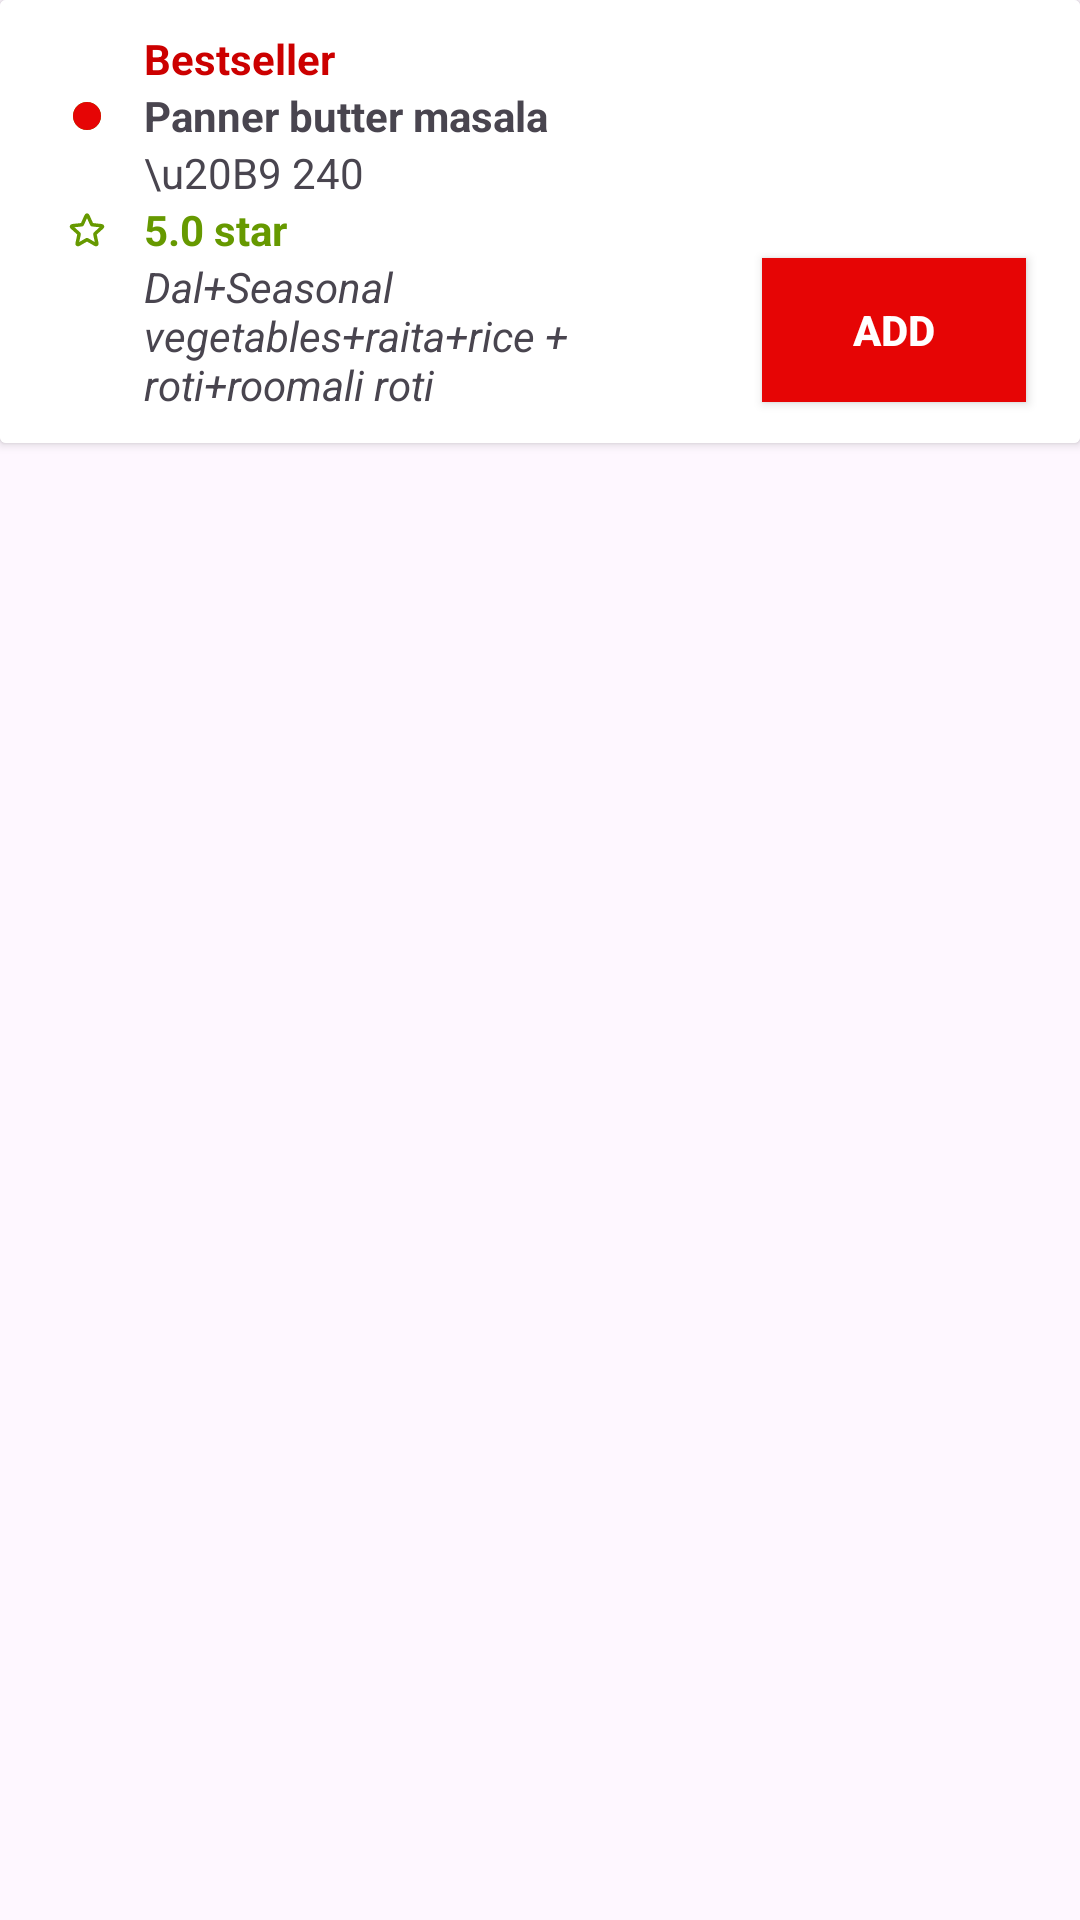

Produce the Android XML layout that renders to this screen, including the resource entries it uses.
<!-- AndroidManifest.xml: application theme Theme.Swiggy_layout -->
<!-- res/layout/food_item.xml -->
<?xml version="1.0" encoding="utf-8"?>
<androidx.constraintlayout.widget.ConstraintLayout xmlns:android="http://schemas.android.com/apk/res/android"
    xmlns:app="http://schemas.android.com/apk/res-auto"
    xmlns:tools="http://schemas.android.com/tools"
    android:layout_width="match_parent"
   android:layout_margin="10dp"
    android:layout_height="wrap_content"
    >
    <androidx.cardview.widget.CardView
        android:layout_width="0dp"
        android:layout_height="wrap_content"

        android:background="@color/white"
        app:layout_constraintEnd_toEndOf="parent"
        app:layout_constraintStart_toStartOf="parent"
        app:layout_constraintTop_toTopOf="parent">

        <androidx.constraintlayout.widget.ConstraintLayout
            android:layout_width="match_parent"
            android:layout_height="wrap_content"
            android:background="@color/white"
            android:padding="10dp"
            >

            <ImageButton
                android:id="@+id/veg_sign"
                android:layout_width="wrap_content"
                android:layout_height="wrap_content"
                android:backgroundTint="@android:color/transparent"
                app:layout_constraintStart_toStartOf="parent"
                app:layout_constraintTop_toTopOf="@id/Dish_nametxt"
                app:layout_constraintBottom_toBottomOf="@id/Dish_nametxt"
                android:tint="@android:color/holo_green_dark"
                android:src="@drawable/veg_sign" />


            <ImageButton
                android:id="@+id/nonveg_sign"
                android:layout_width="wrap_content"
                android:layout_height="wrap_content"
                android:backgroundTint="@android:color/transparent"
                app:layout_constraintStart_toStartOf="parent"
                app:layout_constraintTop_toTopOf="@id/Dish_nametxt"
                app:layout_constraintBottom_toBottomOf="@id/Dish_nametxt"
                android:src="@drawable/veg_sign"
                android:tint="@color/button_color"
                />

            <TextView
                android:id="@+id/bestsellerTxt"
                android:layout_width="0dp"
                android:layout_height="wrap_content"
                android:text="Bestseller"
                android:textColor="@android:color/holo_red_dark"
                android:textStyle="bold"
                app:layout_constraintEnd_toStartOf="@id/guideline"
                app:layout_constraintStart_toEndOf="@id/veg_sign"
                app:layout_constraintTop_toTopOf="parent" />


            <TextView
                android:id="@+id/Dish_nametxt"
                android:layout_width="0dp"
                android:layout_height="wrap_content"
                android:text="Panner butter masala"
                android:textStyle="bold"
                app:layout_constraintEnd_toStartOf="@id/guideline"
                app:layout_constraintStart_toEndOf="@id/veg_sign"
                app:layout_constraintTop_toBottomOf="@id/bestsellerTxt"

                />

            <ImageView
                android:id="@+id/food_pic"
                android:layout_width="100dp"
                android:layout_height="100dp"
                android:scaleType="fitXY"
                android:src="@drawable/food"
                app:layout_constraintStart_toEndOf="@id/guideline"
                app:layout_constraintTop_toTopOf="parent"
               />

            <TextView
                android:id="@+id/priceTxt"
                android:layout_width="0dp"
                android:layout_height="wrap_content"
                android:text="\u20B9 240"
                app:layout_constraintEnd_toStartOf="@id/guideline"
                app:layout_constraintStart_toEndOf="@id/veg_sign"
                app:layout_constraintTop_toBottomOf="@id/Dish_nametxt" />


            <ImageButton
                android:id="@+id/rating_sign"
                android:layout_width="wrap_content"
                android:layout_height="wrap_content"
                android:backgroundTint="@android:color/transparent"
                android:scaleType="fitXY"
                android:src="@drawable/star_icon"
                android:tint="@android:color/holo_green_dark"
                app:layout_constraintBottom_toBottomOf="@id/ratingtxt"
                app:layout_constraintEnd_toStartOf="@id/ratingtxt"
                app:layout_constraintStart_toStartOf="parent"
                app:layout_constraintTop_toTopOf="@id/ratingtxt" />


            <TextView
                android:id="@+id/ratingtxt"
                android:layout_width="0dp"
                android:layout_height="wrap_content"
                android:text="5.0 star"
                android:textColor="@android:color/holo_green_dark"
                android:textStyle="bold"
                app:layout_constraintEnd_toStartOf="@id/guideline"
                app:layout_constraintStart_toEndOf="@id/veg_sign"
                app:layout_constraintTop_toBottomOf="@id/priceTxt" />

            <TextView
                android:id="@+id/desc"
                android:layout_width="0dp"
                android:layout_height="wrap_content"
                android:text="Dal+Seasonal vegetables+raita+rice + roti+roomali roti"
                android:textStyle="italic"
                app:layout_constraintEnd_toStartOf="@id/guideline"
                app:layout_constraintStart_toEndOf="@id/veg_sign"
                app:layout_constraintTop_toBottomOf="@id/ratingtxt" />

            <androidx.appcompat.widget.AppCompatButton
                android:layout_width="wrap_content"
                android:layout_height="wrap_content"
               android:paddingVertical="10dp"
                android:paddingHorizontal="20dp"
                android:text="Add"
                android:background="@color/button_color"
                android:textColor="@android:color/white"
                android:textStyle="bold"
                app:layout_constraintBottom_toBottomOf="@id/food_pic"
                app:layout_constraintEnd_toEndOf="@id/food_pic"
                app:layout_constraintStart_toStartOf="@id/food_pic"
                app:layout_constraintTop_toBottomOf="@id/food_pic" />

            <androidx.constraintlayout.widget.Guideline
                android:id="@+id/guideline"
                android:layout_width="wrap_content"
                android:layout_height="wrap_content"
                android:orientation="vertical"
                app:layout_constraintGuide_percent="0.7" />


        </androidx.constraintlayout.widget.ConstraintLayout>
    </androidx.cardview.widget.CardView>
</androidx.constraintlayout.widget.ConstraintLayout>
<!-- resources referenced by this layout -->
<resources>
  <color name="button_color">#FFE60505</color>
  <color name="white">#FFFFFFFF</color>
  <!-- drawable star_icon (drawable) -->
  <vector xmlns:android="http://schemas.android.com/apk/res/android"
      android:width="14dp"
      android:height="14dp"
      android:viewportWidth="24"
      android:viewportHeight="24">
    <path
        android:pathData="M11.269,4.411C11.501,3.892 11.616,3.632 11.778,3.552C11.918,3.483 12.082,3.483 12.222,3.552C12.383,3.632 12.499,3.892 12.731,4.411L14.575,8.548C14.643,8.702 14.677,8.778 14.73,8.837C14.777,8.889 14.834,8.931 14.898,8.959C14.97,8.991 15.054,9 15.221,9.018L19.726,9.493C20.291,9.553 20.574,9.583 20.7,9.711C20.809,9.823 20.86,9.98 20.837,10.134C20.811,10.312 20.6,10.502 20.177,10.883L16.813,13.915C16.688,14.028 16.625,14.084 16.586,14.153C16.551,14.213 16.529,14.281 16.521,14.35C16.513,14.429 16.531,14.511 16.566,14.676L17.505,19.106C17.623,19.663 17.682,19.941 17.599,20.1C17.526,20.239 17.393,20.335 17.239,20.361C17.062,20.392 16.816,20.25 16.323,19.965L12.399,17.702C12.254,17.618 12.181,17.576 12.104,17.56C12.035,17.545 11.964,17.545 11.896,17.56C11.818,17.576 11.746,17.618 11.6,17.702L7.677,19.965C7.184,20.25 6.938,20.392 6.76,20.361C6.606,20.335 6.473,20.239 6.401,20.1C6.317,19.941 6.376,19.663 6.494,19.106L7.434,14.676C7.469,14.511 7.486,14.429 7.478,14.35C7.471,14.281 7.449,14.213 7.414,14.153C7.374,14.084 7.312,14.028 7.187,13.915L3.822,10.883C3.4,10.502 3.189,10.312 3.163,10.134C3.14,9.98 3.191,9.823 3.3,9.711C3.426,9.583 3.709,9.553 4.274,9.493L8.778,9.018C8.946,9 9.029,8.991 9.101,8.959C9.165,8.931 9.223,8.889 9.269,8.837C9.322,8.778 9.357,8.702 9.425,8.548L11.269,4.411Z"
        android:strokeLineJoin="round"
        android:strokeWidth="2"
        android:fillColor="#00000000"
        android:strokeColor="#000000"
        android:strokeLineCap="round"/>
  </vector>
  <!-- drawable veg_sign (drawable) -->
  <vector xmlns:android="http://schemas.android.com/apk/res/android" android:height="14dp" android:tint="#48FD00" android:viewportHeight="24" android:viewportWidth="24" android:width="14dp">
        
      <path android:fillColor="@android:color/white" android:pathData="M12,12m-8,0a8,8 0,1 1,16 0a8,8 0,1 1,-16 0"/>
      
  </vector>
  <style name="Theme.Swiggy_layout" parent="Base.Theme.Swiggy_layout" />
  <style name="Base.Theme.Swiggy_layout" parent="Theme.Material3.DayNight.NoActionBar">
          
          <item name="android:windowDisablePreview">true</item>
  
           <item name="colorPrimary">@color/button_color</item>
      </style>
</resources>
